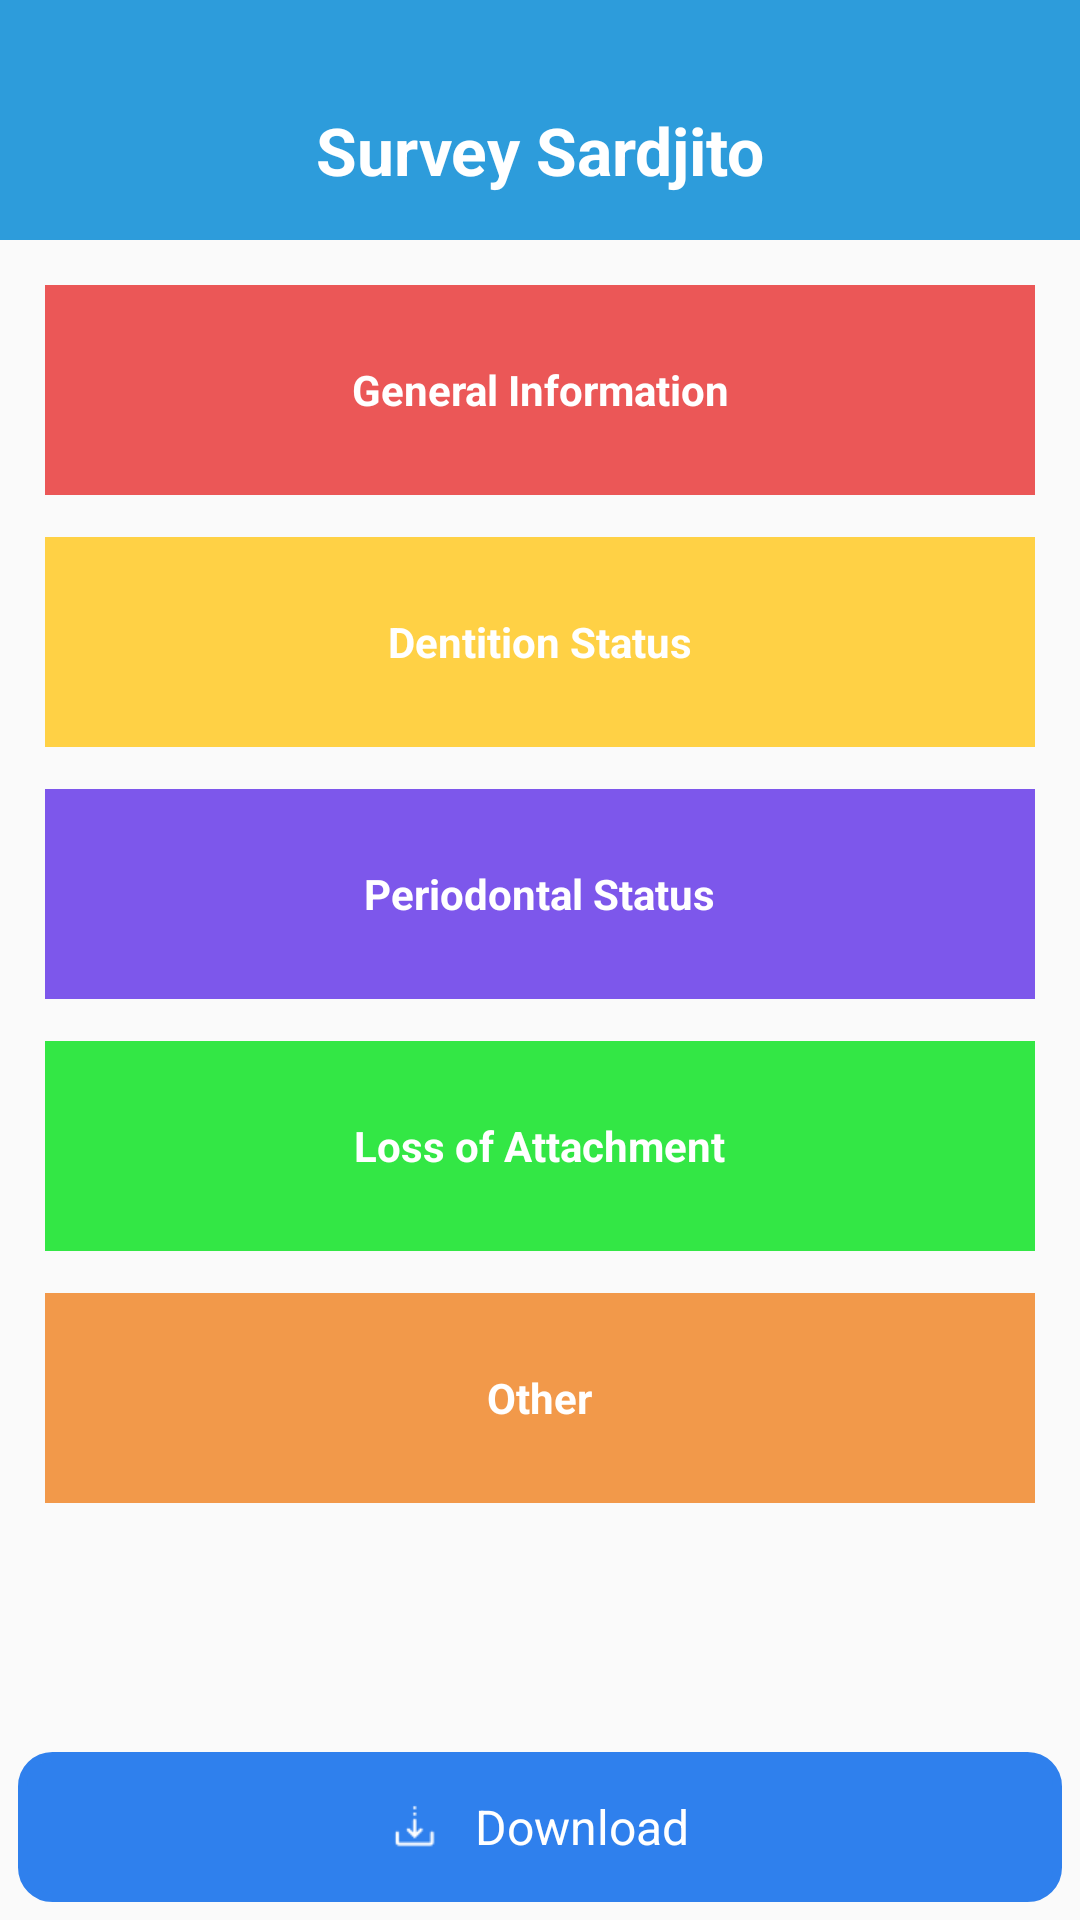

Android layout source for this screen:
<!-- AndroidManifest.xml: application theme MyMaterialTheme -->
<!-- res/layout/activity_project.xml -->
<?xml version="1.0" encoding="utf-8"?>
<android.support.constraint.ConstraintLayout xmlns:android="http://schemas.android.com/apk/res/android"
    xmlns:app="http://schemas.android.com/apk/res-auto"
    xmlns:tools="http://schemas.android.com/tools"
    android:layout_width="match_parent"
    android:layout_height="match_parent"
    tools:context=".Activity.project">

    <LinearLayout
        android:id="@+id/linearLayout1"
        android:layout_width="match_parent"
        android:layout_height="wrap_content"
        android:orientation="vertical">

        <android.support.design.widget.AppBarLayout
            android:id="@+id/appBarLayout"
            android:layout_width="match_parent"
            android:layout_height="80dp"
            android:background="@color/colorPrimaryDark">

            <android.support.v7.widget.Toolbar
                android:id="@+id/toolbar"
                android:layout_width="match_parent"
                android:layout_height="40dp"
                android:layout_marginTop="30dp"
                android:background="@color/colorPrimaryDark"
                app:layout_scrollFlags="scroll|enterAlways"
                app:popupTheme="@style/ThemeOverlay.AppCompat.Light">

                <ImageView
                    android:id="@+id/btn_proj_back"
                    android:src="@drawable/back"
                    android:layout_width="wrap_content"
                    android:layout_height="wrap_content" />

                <TextView
                    android:id="@+id/toolbar_title"
                    android:layout_width="wrap_content"
                    android:layout_height="wrap_content"
                    android:layout_gravity="center"
                    android:layout_marginLeft="8dp"
                    android:text="@string/project_name_example"
                    android:textColor="@color/white"
                    android:textSize="22sp"
                    android:textStyle="bold" />

            </android.support.v7.widget.Toolbar>

        </android.support.design.widget.AppBarLayout>

    </LinearLayout>

    <ScrollView
        android:layout_width="match_parent"
        android:layout_height="480dp"
        android:layout_marginBottom="8dp"
        android:layout_marginEnd="8dp"
        android:layout_marginStart="8dp"
        android:layout_marginTop="8dp"
        app:layout_constraintEnd_toEndOf="parent"
        app:layout_constraintHorizontal_bias="0.0"
        app:layout_constraintStart_toStartOf="parent"
        app:layout_constraintTop_toBottomOf="@+id/linearLayout1"
        app:layout_constraintVertical_bias="0.0">

        <LinearLayout
            android:layout_width="match_parent"
            android:layout_height="wrap_content"
            android:orientation="vertical" >

            <LinearLayout
                android:clickable="true"
                android:id="@+id/menu_proj_general_info"
                android:layout_width="match_parent"
                android:layout_height="70dp"
                android:layout_margin="7dp"
                android:background="@drawable/btn_proj_general_info"
                android:gravity="center_horizontal">

                <TextView
                    android:layout_width="wrap_content"
                    android:layout_height="wrap_content"
                    android:layout_gravity="center_vertical"
                    android:text="General Information"
                    android:textAlignment="center"
                    android:textColor="#fff"
                    android:textSize="14dp"
                    android:textStyle="bold" />

            </LinearLayout>

            <LinearLayout
                android:clickable="true"
                android:id="@+id/menu_proj_dentition_status"
                android:layout_margin="7dp"
                android:gravity="center_horizontal"
                android:background="@drawable/btn_proj_dent_status"
                android:layout_width="match_parent"
                android:layout_height="70dp">

                <TextView
                    android:textStyle="bold"
                    android:textColor="#fff"
                    android:layout_gravity="center_vertical"
                    android:textAlignment="center"
                    android:textSize="14dp"
                    android:text="Dentition Status"
                    android:layout_width="wrap_content"
                    android:layout_height="wrap_content" />

            </LinearLayout>


            <LinearLayout
                android:clickable="true"
                android:id="@+id/menu_proj_period_status"
                android:layout_margin="7dp"
                android:gravity="center_horizontal"
                android:background="@drawable/btn_proj_period_status"
                android:layout_width="match_parent"
                android:layout_height="70dp">

                <TextView
                    android:textStyle="bold"
                    android:textColor="#fff"
                    android:layout_gravity="center_vertical"
                    android:textAlignment="center"
                    android:textSize="14dp"
                    android:text="Periodontal Status"
                    android:layout_width="wrap_content"
                    android:layout_height="wrap_content" />

            </LinearLayout>

            <LinearLayout
                android:clickable="true"
                android:id="@+id/menu_proj_loss_of_att"
                android:layout_margin="7dp"
                android:gravity="center_horizontal"
                android:background="@drawable/btn_proj_loss_att"
                android:layout_width="match_parent"
                android:layout_height="70dp">

                <TextView
                    android:textStyle="bold"
                    android:textColor="#fff"
                    android:layout_gravity="center_vertical"
                    android:textAlignment="center"
                    android:textSize="14dp"
                    android:text="Loss of Attachment"
                    android:layout_width="wrap_content"
                    android:layout_height="wrap_content" />

            </LinearLayout>

            <LinearLayout
                android:clickable="true"
                android:id="@+id/menu_proj_other"
                android:layout_margin="7dp"
                android:gravity="center_horizontal"
                android:background="@drawable/btn_proj_other"
                android:layout_width="match_parent"
                android:layout_height="70dp">

                <TextView
                    android:textStyle="bold"
                    android:textColor="#fff"
                    android:layout_gravity="center_vertical"
                    android:textAlignment="center"
                    android:textSize="14dp"
                    android:text="Other"
                    android:layout_width="wrap_content"
                    android:layout_height="wrap_content" />

            </LinearLayout>




        </LinearLayout>
    </ScrollView>

    <LinearLayout
        android:id="@+id/btn_download"
        android:layout_width="match_parent"
        android:layout_height="50dp"
        android:layout_margin="18px"
        android:background="@drawable/bg_btn_rounded_download"
        android:clickable="true"
        android:gravity="center_horizontal"
        android:orientation="horizontal"
        app:layout_constraintBottom_toBottomOf="parent">

        <ImageView
            android:layout_width="16dp"
            android:layout_height="16dp"
            android:layout_gravity="center_vertical"
            android:src="@drawable/ic_download_white" />

        <TextView
            android:layout_width="wrap_content"
            android:layout_height="wrap_content"
            android:layout_gravity="center_vertical"
            android:layout_marginLeft="12dp"
            android:text="Download"
            android:textColor="@color/white"
            android:textSize="16dp" />

    </LinearLayout>






</android.support.constraint.ConstraintLayout>
<!-- resources referenced by this layout -->
<resources>
  <color name="colorPrimaryDark">#2d9cdb</color>
  <color name="white">#ffffff</color>
  <!-- drawable bg_btn_rounded_download (drawable) -->
  <?xml version="1.0" encoding="utf-8"?>
  <shape xmlns:android="http://schemas.android.com/apk/res/android">
      <solid android:color="#2F80ED"/>
      <stroke android:width="3dp" android:color="#2f80ed" />
      <corners android:radius="10dp"/>
      <padding android:left="0dp" android:top="0dp" android:right="0dp" android:bottom="0dp" />
  </shape>
  <!-- drawable btn_proj_dent_status (drawable) -->
  <?xml version="1.0" encoding="utf-8"?>
  <selector xmlns:android="http://schemas.android.com/apk/res/android">
      <item android:state_pressed="true"
          android:drawable="@color/btn_dent_status_pressed"/>
      <item android:drawable="@color/btn_dent_status"/>
  </selector>
  <!-- drawable btn_proj_general_info (drawable) -->
  <?xml version="1.0" encoding="utf-8"?>
  <selector xmlns:android="http://schemas.android.com/apk/res/android">
      <item
          android:state_pressed="true"
          android:state_enabled="true"
          android:drawable="@color/btn_general_info_pressed"/>
      <item
          android:drawable="@color/btn_general_info"/>
  
  
  </selector>
  <!-- drawable btn_proj_loss_att (drawable) -->
  <?xml version="1.0" encoding="utf-8"?>
  <selector xmlns:android="http://schemas.android.com/apk/res/android">
      <item android:state_pressed="true"
          android:drawable="@color/btn_loss_of_att_pressed"/>
      <item android:drawable="@color/btn_loss_of_att"/>
  </selector>
  <!-- drawable btn_proj_other (drawable) -->
  <?xml version="1.0" encoding="utf-8"?>
  <selector xmlns:android="http://schemas.android.com/apk/res/android">
      <item android:state_pressed="true"
          android:drawable="@color/btn_other_pressed"/>
      <item android:drawable="@color/btn_other"/>
  
  </selector>
  <!-- drawable btn_proj_period_status (drawable) -->
  <?xml version="1.0" encoding="utf-8"?>
  <selector xmlns:android="http://schemas.android.com/apk/res/android">
      <item android:state_pressed="true"
          android:drawable="@color/btn_period_status_pressed"/>
      <item android:drawable="@color/btn_period_status"/>
  </selector>
  <!-- drawable ic_download_white: png bitmap (drawable, 458 bytes) -->
  <string name="project_name_example">Survey Sardjito</string>
  <style name="MyMaterialTheme" parent="MyMaterialTheme.Base">
  
      </style>
  <color name="btn_dent_status_pressed">#b4ffd145</color>
  <color name="btn_dent_status">#FFD145</color>
  <color name="btn_general_info_pressed">#e3eb5757</color>
  <color name="btn_general_info">#EB5757</color>
  <color name="btn_loss_of_att_pressed">#b333e745</color>
  <color name="btn_loss_of_att">#33E745</color>
  <color name="btn_other_pressed">#94f2994a</color>
  <color name="btn_other">#F2994A</color>
  <color name="btn_period_status_pressed">#9b7d57eb</color>
  <color name="btn_period_status">#7D57EB</color>
  <style name="MyMaterialTheme.Base" parent="Theme.AppCompat.Light.DarkActionBar">
          
          <item name="colorPrimary">@color/colorPrimary</item>
          <item name="colorPrimaryDark">@color/colorPrimaryDark</item>
          <item name="colorAccent">@color/colorAccent</item>
          <item name="windowNoTitle">true</item>
          <item name="windowActionBar">false</item>
          <item name="android:homeAsUpIndicator">@drawable/ic_arrow_back_white_24dp</item>
      </style>
  <color name="colorPrimary">#00bcd4</color>
  <color name="colorAccent">#2d9cdb</color>
</resources>
